Run: headless pygame with SDL's dummy video driver; simulated clock (each Clock.tick advances the game by its frame time, no real sleeping); random seed 0; keys injected as events and as key.get_pressed() state; no mouse input.
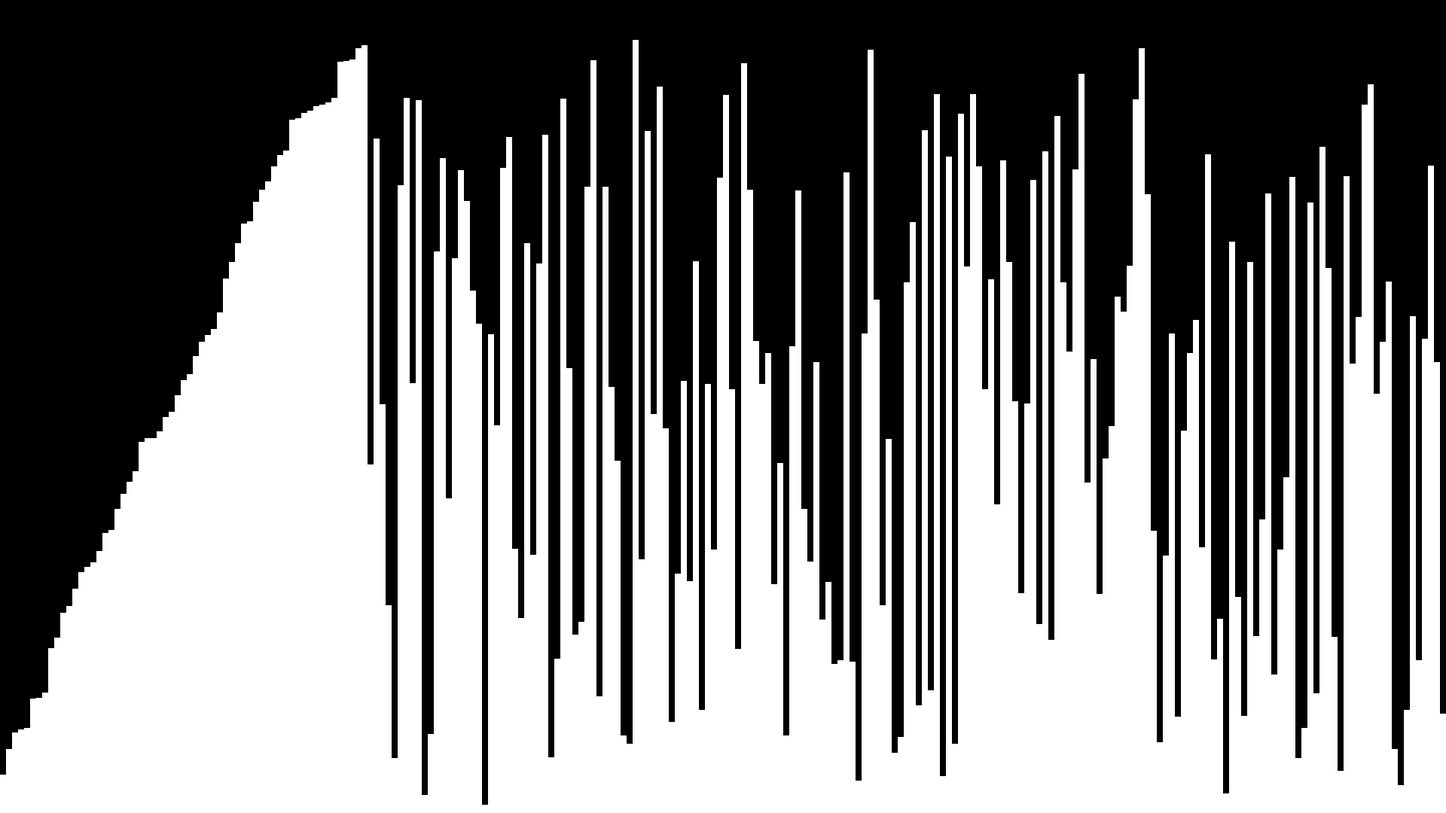
Frame 1 of 3 · flips 1–60 · no input
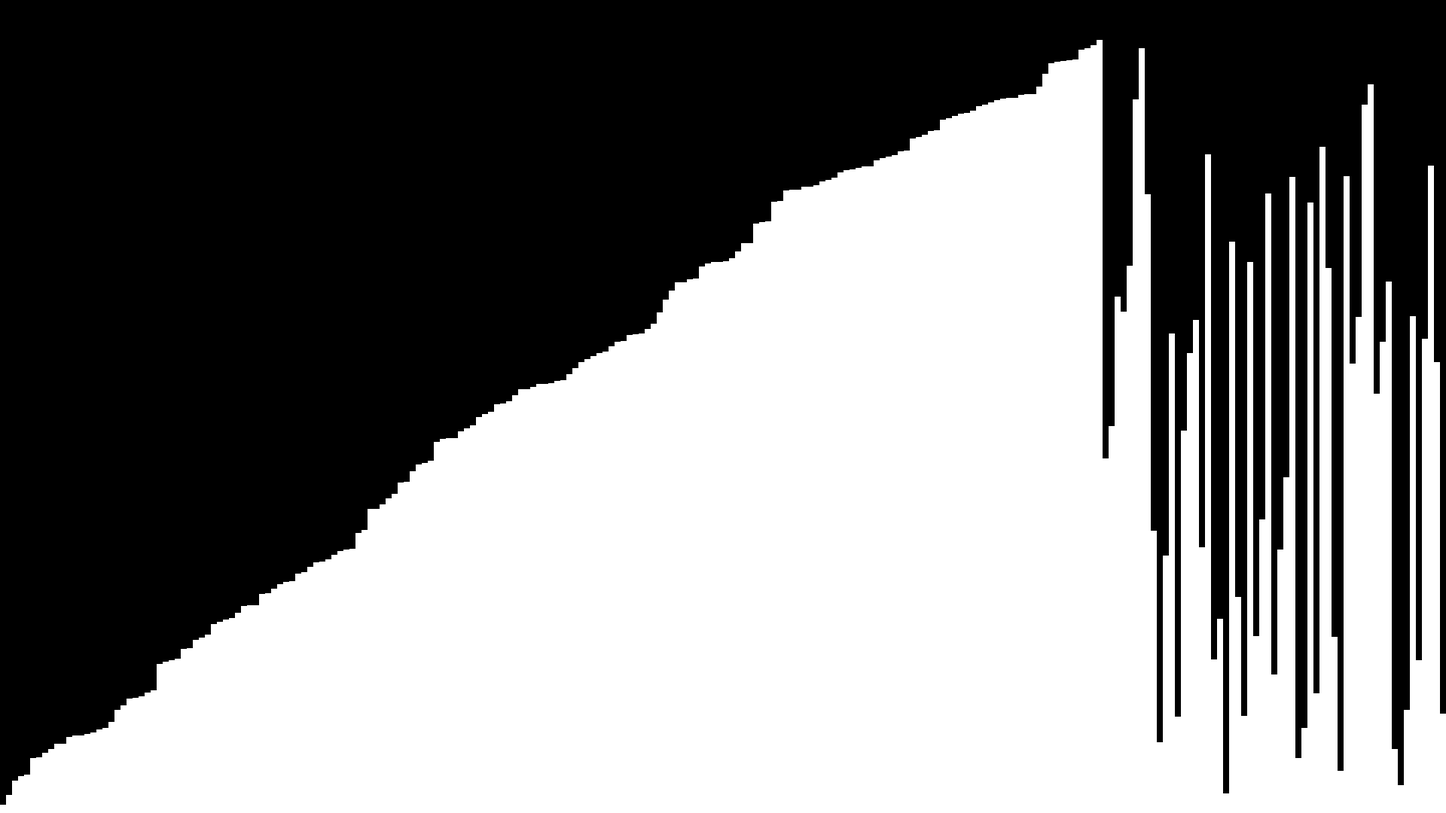
Frame 2 of 3 · flips 61–180 · tapped SPACE, RETURN · held RIGHT (→), D
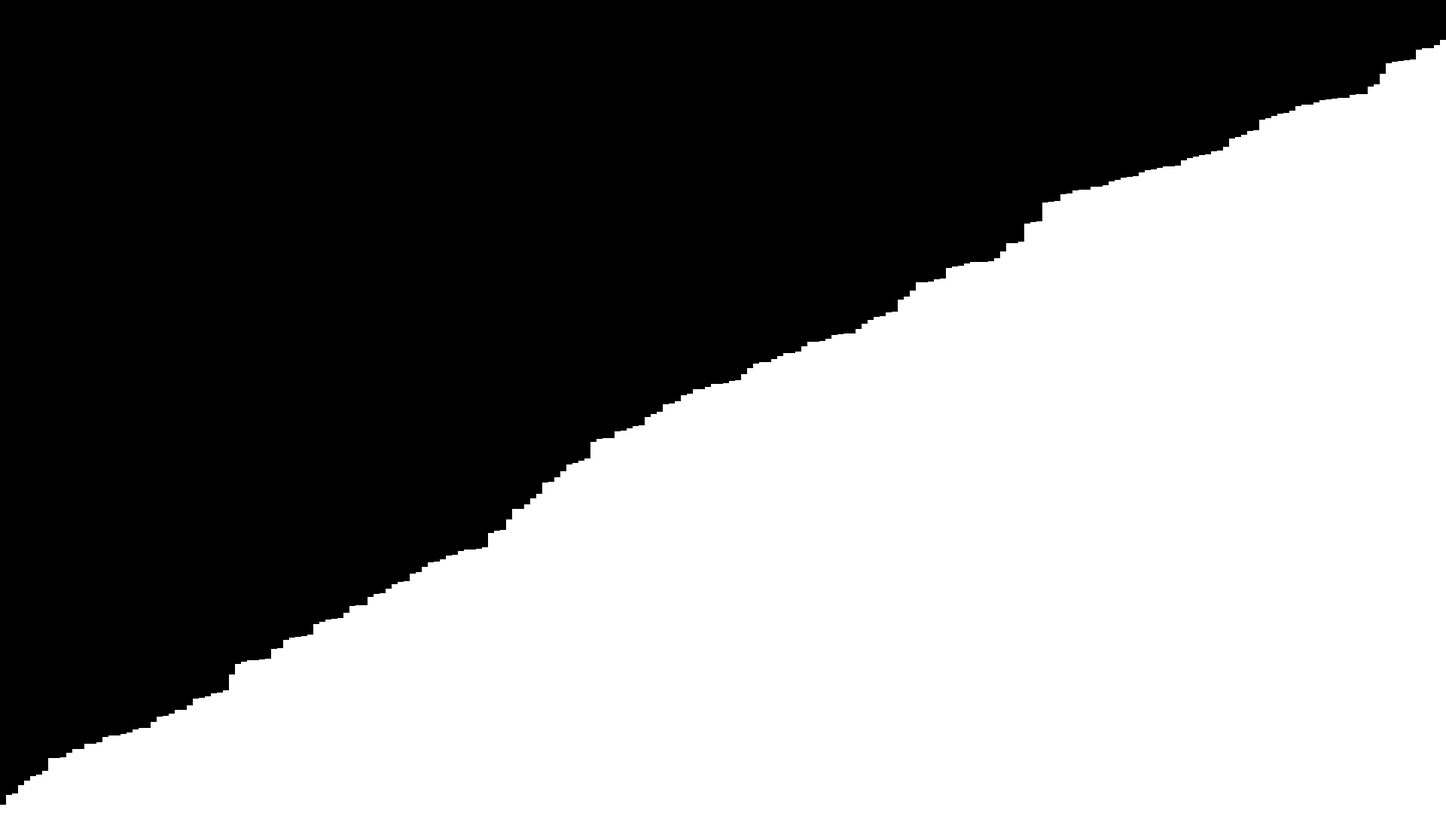
Frame 3 of 3 · flips 181–300 · held DOWN (↓), S

The pygame program that drew these frames:

import pygame
import random
import time
import math

pygame.init()
WIDTH, HEIGHT = 1920, 1080
screen = pygame.display.set_mode((WIDTH, HEIGHT))
clock = pygame.time.Clock()
running = True
color = "white"
thickness = 0


class rectangles():
    def __init__(self, how_many):
        self.draw_rectangle = None
        self.how_many = how_many
        self.base = 10
        self.ceil = HEIGHT - 50
        self.multiple = 1
        self.rectwidth = WIDTH // self.how_many
        self.nums = [random.randrange(self.base // self.multiple, self.ceil // self.multiple) * self.multiple 
                     for _ in range(self.how_many)] # Get List of Random Nums for Heights
        self.rects = []

        # (screen, color, (X Pos, Y Pos, Width, Height))
        for i in range(self.how_many):
            self.rects.append(pygame.Rect(self.rectwidth * i, HEIGHT - self.nums[i], self.rectwidth, self.nums[i]))

    def draw(self): # generate static rectangles once
        screen.fill("black")
        for r in range(len(self.rects)): # Iterate list of Rects & draw each w/Coordinates at r
            self.draw_rectangle = pygame.draw.rect(screen, color, self.rects[r], thickness)
        pygame.display.flip()
    
    def sort_rects(self): # Compare Heights of Initialized Rects to each other -> Sort
        for i in range(len(self.rects)):
            j = i
            while j > 0:
                if self.rects[j].height < self.rects[j - 1].height:
                    self.rects[j].x, self.rects[j - 1].x = self.rects[j - 1].x, self.rects[j].x # Swap X Positions before swapping Indexes
                    self.rects[j], self.rects[j - 1] = self.rects[j - 1], self.rects[j] # Swap Indexes
                    j -= 1 
                else:
                    self.draw() # Redraw rectangles at new positions
                    clock.tick(60)  # Controls animation speed
                    time.sleep(0.005)  # Slight delay for visibility
                    break


rectangle_10 = rectangles(240)
count = 0

while running:
    for event in pygame.event.get():
        if event.type == pygame.QUIT:
            running = False

    screen.fill("black") 

    while count != 1:    
        rectangle_10.draw()
        count += 1
        pygame.display.flip()
        clock.tick(60)
        print("Sorting...")
        time.sleep(1.5)

    rectangle_10.sort_rects()

    pygame.display.flip()
    clock.tick(60)
    time.sleep(3)
    pygame.quit()

pygame.quit()
